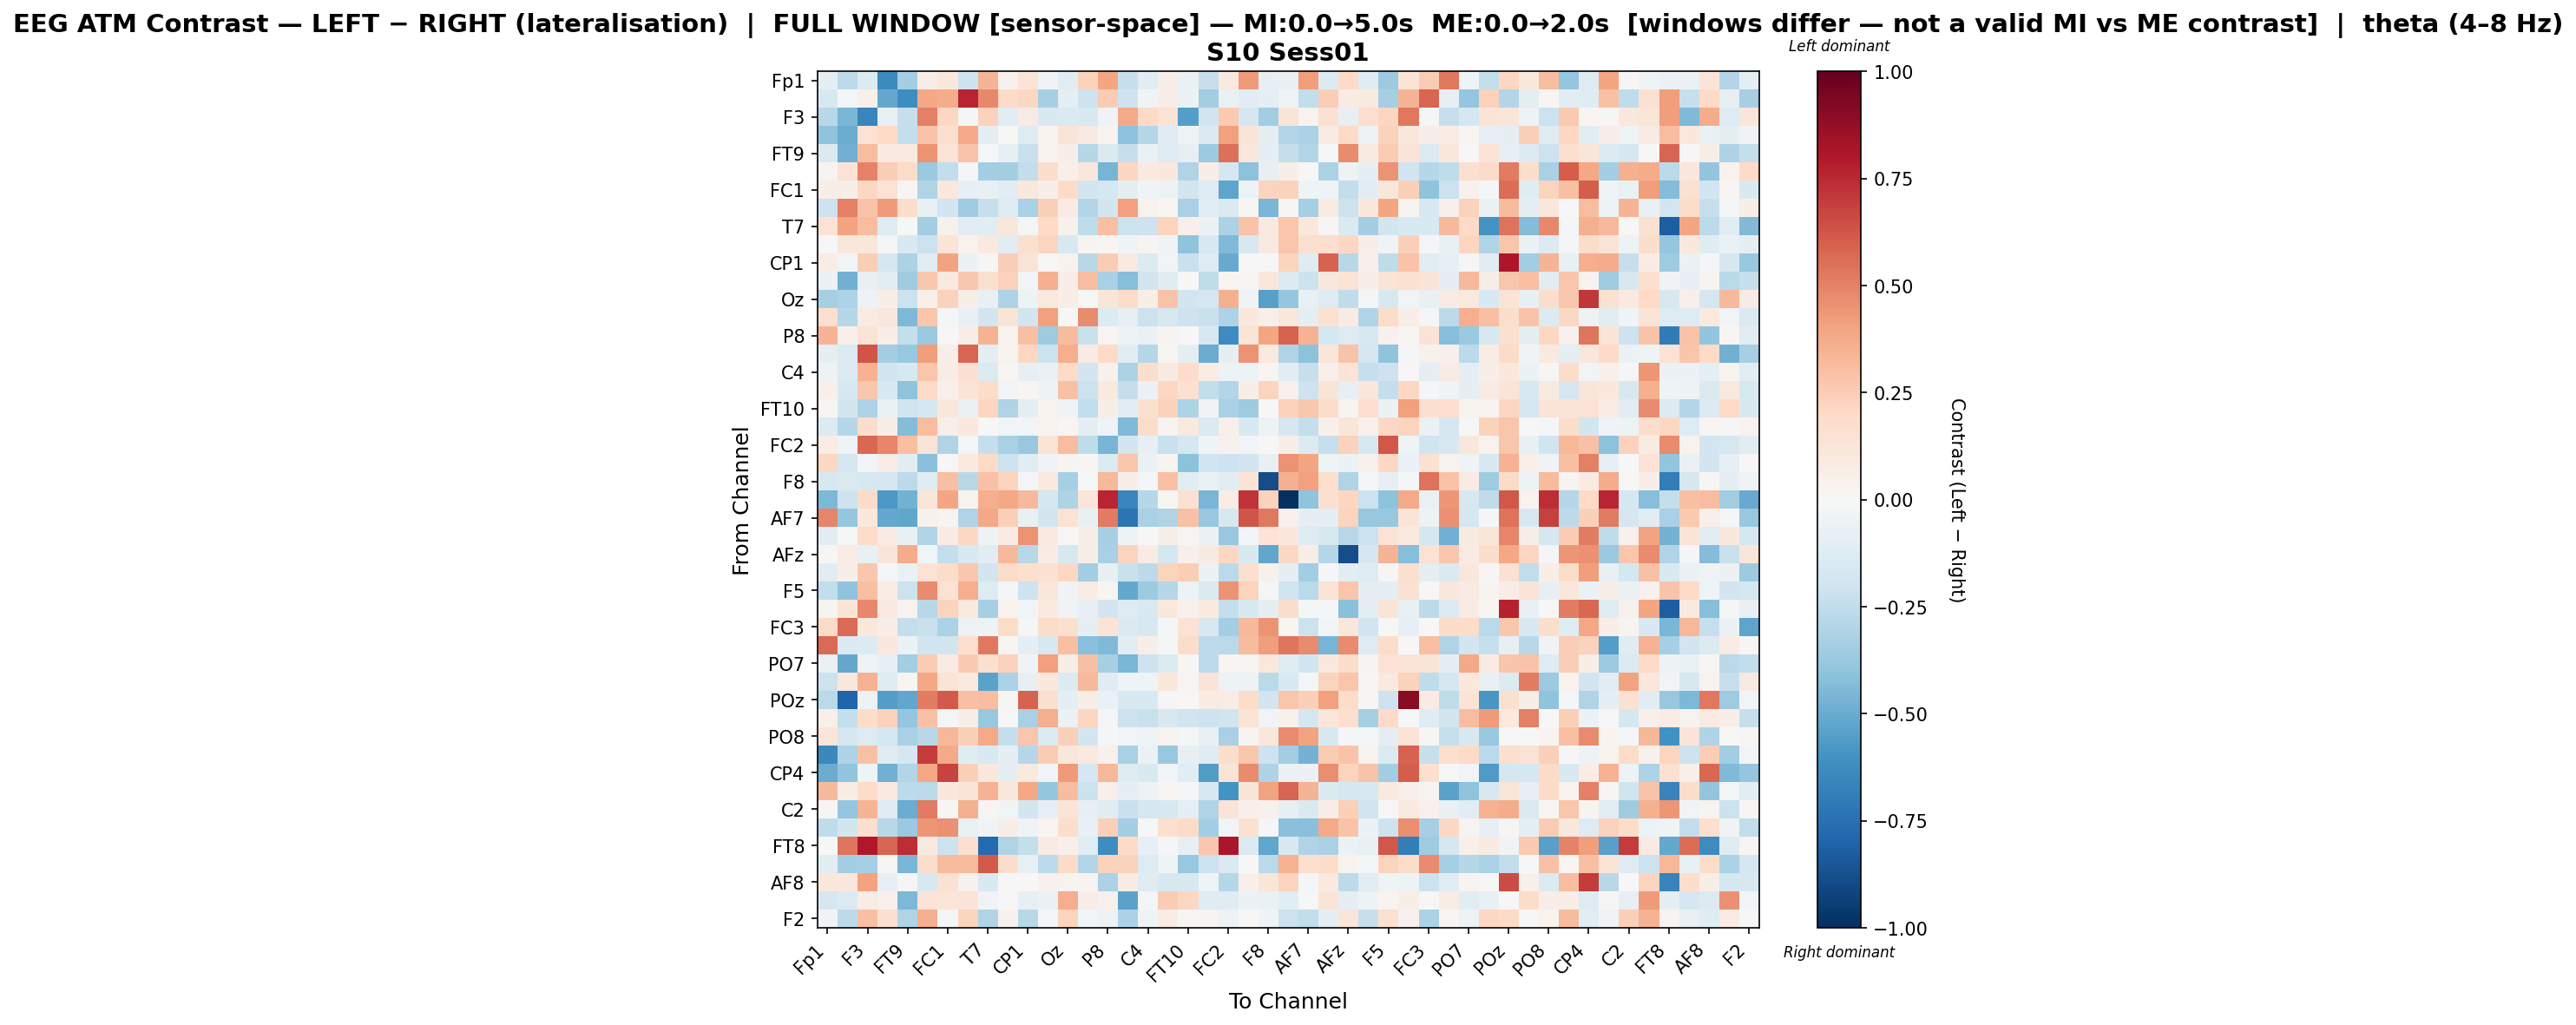

The file beside this chart, header and first rows:
, Fp1, Fz, F3, F7, FT9, FC5, FC1, C3, T7, TP9, CP1, O1, Oz, O2, P8, TP10, C4, T8, FT10, FC6, FC2, F4, F8
Fp1, -0.09931, -0.2614, -0.1358, -0.639, -0.3394, 0.06421, 0.1037, -0.2063, 0.3401, 0.04174, 0.1324, -0.0317, -0.1124, 0.2337, 0.3924, -0.2304, -0.1117, 0.05844, -0.06376, -0.2341, 0.09776, 0.4276, -0.08094
Fz, -0.1577, -0.02167, 0.04837, -0.5139, -0.6237, 0.3891, 0.3749, 0.76, 0.481, 0.192, 0.2102, -0.3297, -0.08754, -0.2045, 0.254, -0.2105, -0.0335, 0.06771, -0.05736, -0.3449, -0.066, -0.1051, -0.09203
F3, -0.2744, -0.4543, -0.6512, -0.07654, -0.2317, 0.5036, 0.2096, -0.02324, 0.234, -0.1134, 0.08388, -0.155, -0.1456, -0.1535, -0.03751, 0.3801, 0.1965, 0.1392, -0.551, -0.1983, 0.2623, -0.1704, -0.3457
F7, -0.3989, -0.498, 0.145, 0.1975, -0.2345, 0.2884, 0.1622, 0.382, -0.09009, -0.005098, -0.132, 0.03651, 0.1314, 0.08783, 0.02938, -0.4102, -0.285, -0.1285, -0.0374, -0.1407, 0.4094, 0.1269, -0.09517
FT9, -0.1478, -0.4772, 0.311, 0.09892, 0.09515, 0.4492, 0.1364, 0.2849, 0.0, -0.08212, -0.2205, 0.03134, 0.05987, -0.2881, -0.1425, -0.2296, -0.06268, -0.1264, -0.08033, -0.3616, 0.5502, 0.1089, -0.08927
FC5, 0.02345, 0.1425, 0.4982, 0.2472, 0.1814, -0.3721, -0.2486, -0.01503, -0.3421, -0.3416, -0.245, 0.1746, 0.05196, 0.1132, -0.4675, 0.2171, 0.08858, 0.105, -0.3041, 0.0678, -0.1717, -0.4104, -0.08241
FC1, 0.05545, 0.06134, 0.2042, 0.1417, 0.008932, -0.3, 0.1067, -0.08077, -0.07765, -0.1104, 0.1068, 0.06078, 0.1986, -0.1814, -0.1776, -0.08865, -0.04065, -0.05229, -0.1826, -0.1264, -0.5252, -0.04703, 0.2191
C3, -0.2166, 0.5035, 0.2858, 0.4272, 0.1785, -0.0707, -0.1921, -0.3579, -0.2307, -0.1289, -0.3251, 0.2345, 0.08035, -0.2944, -0.1818, 0.414, 0.03857, 0.01886, -0.3206, -0.1071, -0.1455, 0.01651, -0.454
T7, 0.1483, 0.4029, 0.3097, -0.1234, 0.001514, -0.341, 0.04609, -0.1035, -0.105, 0.1159, -0.01636, 0.1966, 0.04404, -0.2553, 0.302, -0.218, -0.2064, 0.2237, 0.05111, -0.05791, -0.3195, 0.2819, 0.09516
TP9, 0.003824, 0.1101, 0.1163, -0.01177, -0.1501, -0.2113, 0.1319, 0.03827, 0.09393, -0.1114, 0.1618, 0.2187, -0.1516, 0.02547, 0.01603, -0.04545, 0.02568, -0.03693, -0.4053, -0.1575, -0.4439, -0.1637, 0.08962
CP1, 0.0769, -0.02615, 0.2443, -0.171, -0.316, -0.1164, 0.4027, -0.05736, 0.008505, 0.2489, 0.128, -0.005773, 0.03843, -0.2746, 0.2546, 0.08923, -0.1351, -0.03049, -0.2235, -0.1269, -0.5022, 0.005946, -0.003287
O1, -0.0609, -0.4785, -0.07368, -0.1077, -0.3524, 0.2681, 0.1007, 0.2664, 0.1622, 0.234, -0.02914, 0.3584, 0.06551, 0.3101, -0.3218, -0.4282, -0.1916, -0.1209, -0.0003011, -0.2532, 0.01778, 0.01475, 0.1125
Oz, -0.3305, -0.3091, -0.05452, 0.06267, -0.2168, 0.05004, 0.2304, 0.06058, -0.0771, -0.3066, -0.05166, 0.09815, 0.07026, 0.002672, 0.1217, 0.1854, 0.05632, 0.2844, -0.18, -0.165, 0.3563, -0.03497, -0.5466
O2, 0.1682, -0.2867, 0.08315, 0.1146, -0.451, 0.2786, -0.01966, -0.07042, -0.184, 0.1301, -0.1854, 0.4122, 0.001703, 0.4718, -0.1385, -0.08185, -0.2161, -0.1623, -0.2089, -0.2221, -0.3051, 0.102, 0.05078
P8, 0.338, 0.04983, 0.1393, 0.0649, -0.2397, -0.3743, -0.006585, 0.06019, 0.3483, 0.03154, 0.3, -0.3534, 0.3165, -0.2209, 0.01627, -0.05041, -0.06986, 0.02673, -0.001513, -0.158, -0.6281, 0.1269, 0.397
TP10, -0.09352, -0.1404, 0.626, -0.3397, -0.3811, 0.4185, 0.0641, 0.5856, -0.09698, 0.03771, 0.2048, -0.2123, 0.3632, 0.08085, 0.1879, -0.103, -0.2877, 0.02025, -0.09231, -0.4953, -0.08663, 0.4527, 0.1007
C4, -0.05058, -0.1381, 0.3485, -0.1968, -0.1633, 0.2743, 0.07379, 0.1714, -0.1406, 0.01843, -0.08328, -0.06282, 0.1917, -0.1917, 0.04326, -0.3191, 0.1745, 0.08922, 0.1839, 0.07764, -0.05416, -0.04995, 0.01629
T8, 0.04699, -0.1564, 0.2712, -0.154, -0.4052, 0.1917, 0.05371, 0.1328, 0.1869, -0.03028, 0.01895, -0.05177, 0.292, -0.2178, 0.09465, -0.2398, -0.06137, 0.2055, 0.1497, -0.2465, -0.2911, 0.05953, 0.2191
FT10, 0.02044, -0.1872, -0.3118, -0.06302, -0.1991, -0.1793, 0.1152, -0.06902, 0.2176, -0.3014, -0.08702, 0.03333, -0.03274, -0.2467, 0.05712, -0.1022, 0.1638, 0.2273, -0.3097, -0.03721, -0.3269, -0.3573, 0.006806
FC6, -0.1336, -0.2873, 0.1778, 0.06354, -0.4334, 0.3048, 0.04839, 0.1092, -0.0057, -0.02949, -0.02847, 0.03397, 0.008427, -0.09115, -0.04209, -0.44, 0.1853, 0.02794, 0.09508, -0.145, 0.05424, -0.1545, -0.04924
FC2, 0.07736, -0.03891, 0.5757, 0.4912, 0.3032, 0.1307, -0.2992, -0.01956, -0.2391, -0.3267, -0.3798, 0.1389, 0.3097, -0.2541, -0.4644, -0.1877, -0.08218, -0.2189, -0.1704, -0.04177, 0.04071, -0.02553, -0.005654
F4, 0.2078, -0.1648, -0.02356, 0.07663, -0.107, -0.4202, 0.006711, 0.09522, 0.1989, -0.2156, -0.1098, -0.03519, 0.02431, 0.009022, -0.1355, 0.2701, -0.06302, 0.02397, -0.4103, -0.1935, -0.2039, -0.1928, -0.07395
F8, -0.1611, -0.1464, -0.1564, -0.1696, -0.2622, -0.1193, 0.298, -0.2745, 0.2901, 0.2219, -0.01783, 0.09641, -0.3342, -0.005227, 0.3238, 0.05845, -0.01728, 0.2928, -0.1033, -0.06652, -0.1048, 0.1388, -0.8844
Fp2, -0.4468, -0.2059, 0.1909, -0.5774, -0.4691, 0.1206, 0.3918, 0.03235, 0.3666, 0.3866, 0.3267, -0.1759, -0.307, 0.1204, 0.7615, -0.6503, -0.2813, 0.01309, 0.1532, -0.4535, 0.07496, 0.7204, 0.2341
AF7, 0.4874, -0.3898, 0.1031, -0.508, -0.5215, 0.04412, 0.02924, -0.2998, 0.3841, 0.2374, -0.07099, -0.1819, 0.1472, -0.07146, 0.5208, -0.7304, -0.3273, -0.3002, 0.2917, -0.3802, -0.1604, 0.626, 0.5273
AF3, -0.1034, -0.006242, 0.1857, 0.07845, -0.07572, -0.2972, 0.08317, 0.2098, -0.0545, 0.07961, 0.4495, 0.09627, -0.002006, 0.06175, -0.3332, -0.05307, 0.001337, 0.05538, 0.009042, -0.06223, -0.3826, -0.02402, 0.1394
AFz, 0.008082, 0.07365, -0.07789, 0.1236, 0.368, -0.02511, -0.2361, -0.156, -0.1094, 0.3239, -0.2751, 0.07399, -0.1619, 0.05648, -0.3207, 0.2193, 0.0812, -0.1751, 0.04773, 0.08925, 0.2093, -0.1553, -0.516
F1, -0.1083, 0.05585, 0.2668, -0.01705, -0.06575, 0.142, 0.1825, 0.2709, -0.1819, 0.1829, 0.163, 0.1522, 0.2085, -0.3385, -0.08532, -0.2249, -0.2656, 0.2227, 0.245, -0.05991, -0.2657, 0.1645, 0.03988
F5, -0.2437, -0.3998, 0.3032, 0.07646, -0.2168, 0.4704, 0.1456, 0.3596, -0.1276, -0.01251, -0.2071, 0.1131, -0.03562, 0.07456, 0.02112, -0.5151, -0.3627, -0.2856, -0.05324, -0.1433, 0.4475, 0.2234, -0.01601
FT7, 0.02464, 0.1317, 0.4796, 0.08684, 0.03571, -0.2781, 0.2206, 0.09558, -0.3355, 0.03165, -0.02646, 0.09815, -0.03319, -0.08082, -0.1815, -0.1322, -0.1531, 0.1057, 0.04598, 0.09486, -0.2352, -0.1525, -0.09263
FC3, 0.1938, 0.5645, 0.1027, 0.06277, -0.2372, -0.2227, -0.3197, -0.05273, -0.05112, 0.1837, -0.02307, 0.1835, 0.162, -0.08775, 0.1387, -0.143, -0.1584, -0.01945, 0.1447, -0.1577, -0.3392, 0.3208, 0.45
CP3, 0.5673, -0.1465, -0.1369, 0.1072, -0.05523, -0.2001, -0.1862, 0.1695, 0.5238, 0.01688, -0.08657, -0.162, 0.3005, -0.4218, -0.4443, -0.1077, 0.05817, -0.01251, 0.1839, -0.2649, -0.268, 0.3143, 0.4217
PO7, -0.06314, -0.5123, -0.04478, -0.08302, -0.3437, 0.2521, 0.07887, 0.2627, 0.1625, 0.2341, -0.03853, 0.4067, 0.06624, 0.2978, -0.3315, -0.4551, -0.2088, -0.1332, 0.01259, -0.2627, 0.0176, 0.01727, 0.1068
PO3, -0.2153, 0.1065, 0.3481, -0.1215, 0.01888, 0.3894, 0.1371, 0.09587, -0.5372, -0.3173, -0.0817, 0.1071, -0.134, 0.3272, -0.1237, -0.0409, -0.04223, 0.1046, 0.01705, 0.1271, -0.054, -0.05217, -0.2704
POz, -0.2681, -0.7993, -0.05251, -0.551, -0.5169, 0.5132, 0.6166, 0.304, 0.3084, 0.01215, 0.589, 0.1601, -0.09767, 0.06244, -0.06321, -0.1511, -0.1555, -0.00791, -0.006879, 0.08343, 0.0745, 0.1854, -0.1952
PO4, 0.05357, -0.2401, 0.1834, 0.2316, -0.389, 0.2927, -0.008425, 0.05958, -0.3818, 0.001468, -0.3249, 0.3598, -0.0583, 0.212, -0.01083, -0.2136, -0.2195, -0.1616, -0.2024, -0.2095, -0.2009, 0.1337, -0.03027
PO8, 0.1194, -0.1715, -0.1262, -0.1727, -0.3217, -0.2778, 0.3325, 0.2392, 0.3802, -0.2378, 0.277, -0.1332, 0.2382, -0.1847, -0.02056, -0.03015, -0.0421, 0.03559, -0.007962, -0.07601, -0.3238, 0.02578, 0.1171
P6, -0.6437, -0.3051, 0.2947, -0.1244, -0.1684, 0.701, 0.3826, -0.1204, -0.1549, -0.08685, -0.2842, 0.2542, 0.1098, 0.09973, 0.0462, -0.3261, -0.05777, -0.3762, -0.08202, -0.122, 0.1787, 0.2734, -0.2093
CP4, -0.4953, -0.3941, -0.04638, -0.4776, -0.295, 0.3861, 0.6764, 0.2351, 0.109, -0.08988, 0.09454, -0.03033, 0.4286, -0.1661, 0.3345, -0.1202, -0.1507, -0.0311, -0.1061, -0.5588, 0.1359, 0.4751, -0.3114
TP8, 0.3228, 0.07214, 0.1861, 0.096, -0.2632, -0.2734, 0.1038, 0.1285, 0.3449, 0.1069, 0.3884, -0.386, 0.3108, -0.2137, 0.04738, -0.08998, -0.05318, 0.02153, -0.01698, -0.1586, -0.5981, 0.1278, 0.399
C2, 0.008311, -0.3879, 0.3423, -0.126, -0.4978, 0.5166, 0.01429, 0.359, 0.009904, -0.02771, -0.1845, -0.07936, 0.139, -0.07941, -0.1224, -0.2207, -0.1733, -0.1636, -0.09291, -0.3019, 0.1343, 0.0469, 0.04315
FC4, -0.2502, -0.1829, 0.168, -0.2763, -0.3747, 0.4378, 0.4598, -0.06306, -0.03525, 0.05508, -0.04419, 0.02216, 0.1739, -0.07333, 0.2349, -0.3434, 0.003296, 0.1673, 0.1883, -0.3407, -0.02926, 0.1508, -0.01034
FT8, 0.00465, 0.5356, 0.7985, 0.5827, 0.7404, 0.09176, -0.2111, 0.1706, -0.7744, -0.3014, -0.2407, 0.08272, 0.0482, -0.1128, -0.6238, 0.1938, -0.08054, -0.01478, -0.08149, 0.2704, 0.8082, -0.1348, -0.5213
F6, -0.1048, -0.3421, -0.3305, 0.01229, -0.4568, 0.1791, 0.3172, 0.3131, 0.6097, 0.1758, -0.07113, -0.2655, 0.1879, -0.2901, 0.2302, 0.2274, -0.1267, -0.04516, -0.3776, -0.2117, -0.142, -0.0008415, -0.2704
AF8, 0.1076, 0.1048, 0.4049, -0.08038, -0.01136, -0.1612, 0.1541, 0.04581, -0.1562, 0.005052, 0.003494, 0.03948, 0.0363, 0.02954, -0.3174, 0.07846, -0.125, -0.1629, -0.1522, -0.04173, -0.2813, 0.04798, 0.1184
AF4, -0.1675, -0.14, 0.07405, 0.03931, -0.4528, 0.134, 0.1218, 0.1285, -0.03858, 0.003052, -0.08554, -0.06998, 0.3614, 0.06599, 0.04017, -0.5341, -0.008975, 0.2572, 0.208, -0.1208, -0.1248, -0.05504, -0.06505
F2, -0.03689, -0.2582, 0.3036, 0.1584, -0.3015, 0.3657, -0.01911, 0.2245, -0.3008, 0.04384, -0.2746, -0.01354, 0.2208, -0.02521, -0.05083, -0.3193, -0.03576, 0.07033, 0.01151, 0.02867, -0.04929, 0.0008874, -0.03243
